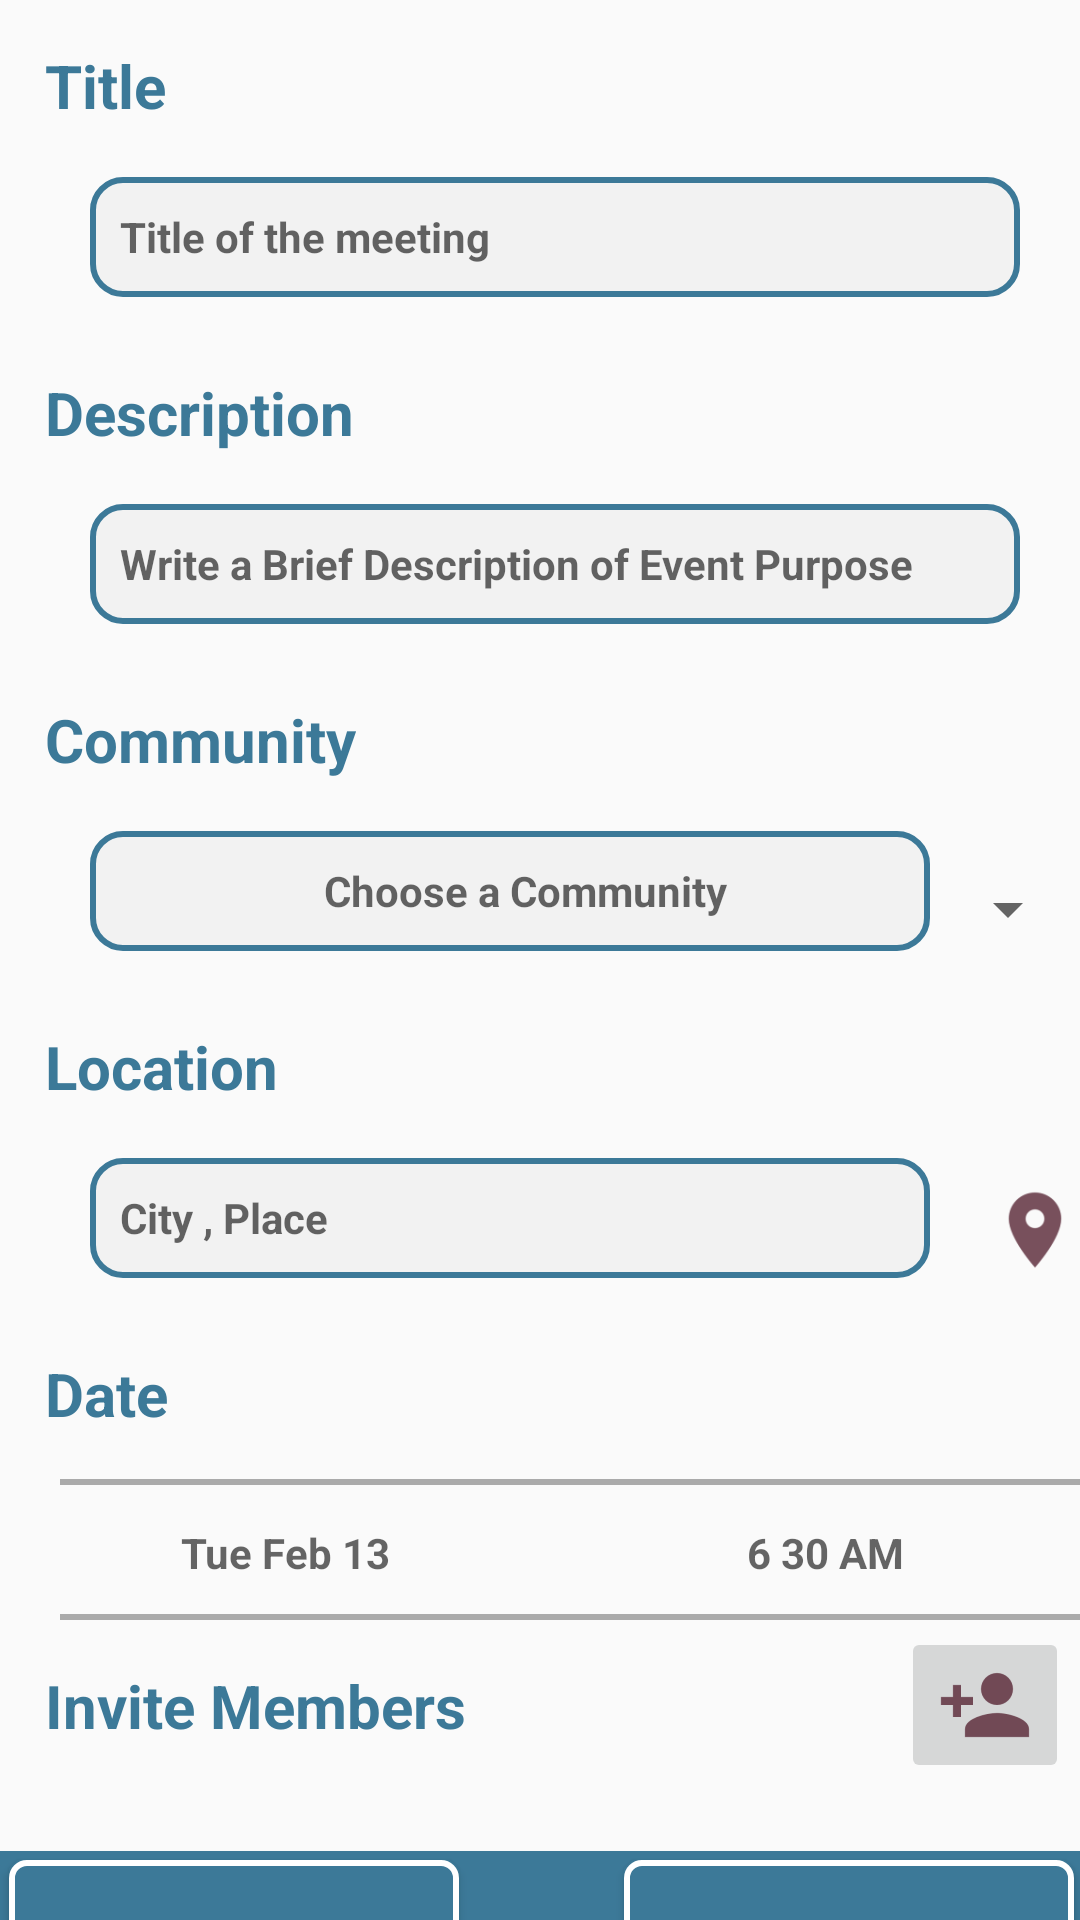

Here is an Android app screen rendered from its layout file. Give the layout XML and the strings, colors and styles it references.
<!-- AndroidManifest.xml: application theme AppTheme -->
<!-- res/layout/activity_create_event.xml -->
<?xml version="1.0" encoding="utf-8"?>
<android.support.constraint.ConstraintLayout xmlns:android="http://schemas.android.com/apk/res/android"
    xmlns:app="http://schemas.android.com/apk/res-auto"
    android:layout_width="match_parent"
    android:layout_height="match_parent"
    app:layout_behavior="@string/appbar_scrolling_view_behavior">


    <android.support.v4.widget.NestedScrollView
        android:layout_width="match_parent"
        android:layout_height="wrap_content">

        <LinearLayout
            android:layout_width="match_parent"
            android:layout_height="match_parent"
            android:orientation="vertical">

            <TextView
                style="@style/EventTextViewStyle"
                android:layout_width="wrap_content"
                android:layout_height="wrap_content"
                android:text="@string/title" />

            <EditText
                android:id="@+id/eventTitleET"
                style="@style/EditTextStyle"
                android:layout_marginEnd="20dp"
                android:layout_marginStart="30dp"
                android:layout_marginTop="2dp"
                android:hint="@string/title_of_the_meeting"
                android:maxLength="25"
                android:maxLines="1" />

            <TextView
                style="@style/EventTextViewStyle"
                android:layout_width="wrap_content"
                android:layout_height="wrap_content"
                android:text="@string/description" />

            <EditText
                android:id="@+id/eventDescriptionET"
                style="@style/EditTextStyle"
                android:layout_marginEnd="20dp"
                android:layout_marginStart="30dp"
                android:layout_marginTop="2dp"
                android:hint="@string/write_a_brief_description_of_event_purpose"
                android:maxLength="50"
                android:maxLines="3" />

            <TextView
                style="@style/EventTextViewStyle"
                android:layout_width="wrap_content"
                android:layout_height="wrap_content"
                android:text="@string/community" />

            <LinearLayout
                android:layout_width="match_parent"
                android:layout_height="wrap_content"
                android:orientation="horizontal">

                <TextView
                    android:id="@+id/event_community_TV"
                    style="@style/EditTextStyle"
                    android:layout_width="280dp"
                    android:layout_marginEnd="10dp"
                    android:layout_marginStart="30dp"
                    android:layout_marginTop="2dp"
                    android:gravity="center"
                    android:hint="@string/choose_a_community"
                    android:maxLength="25"
                    android:maxLines="1" />

                <Spinner
                    android:id="@+id/spinner"
                    android:layout_width="wrap_content"
                    android:layout_height="wrap_content"
                    android:layout_gravity="center"
                    android:layout_marginTop="2dp"
                    android:textAlignment="center"

                    />


            </LinearLayout>

            <TextView
                style="@style/EventTextViewStyle"
                android:layout_width="wrap_content"
                android:layout_height="wrap_content"
                android:text="@string/location" />

            <LinearLayout
                android:layout_width="wrap_content"
                android:layout_height="wrap_content"
                android:orientation="horizontal">

                <EditText
                    android:id="@+id/eventLocationET"
                    style="@style/EditTextStyle"
                    android:layout_width="280dp"
                    android:layout_marginEnd="20dp"
                    android:layout_marginStart="30dp"
                    android:layout_marginTop="2dp"
                    android:hint="@string/city_place"
                    android:maxLength="25"
                    android:maxLines="1" />

                <ImageView
                    android:layout_width="wrap_content"
                    android:layout_height="wrap_content"
                    android:layout_gravity="center"
                    android:src="@drawable/ic_location" />
            </LinearLayout>

            <TextView
                style="@style/EventTextViewStyle"
                android:layout_width="wrap_content"
                android:layout_height="wrap_content"
                android:text="@string/date" />

            <LinearLayout
                android:layout_width="350dp"
                android:layout_height="2dp"
                android:layout_marginBottom="3dp"
                android:layout_marginEnd="20dp"
                android:layout_marginStart="20dp"
                android:background="@android:color/darker_gray" />

            <LinearLayout
                android:layout_width="match_parent"
                android:layout_height="wrap_content"
                android:orientation="horizontal">

                <TextView
                    android:id="@+id/eventAddDateTV"
                    android:layout_width="0dp"
                    android:layout_height="35dp"
                    android:layout_marginEnd="20dp"
                    android:layout_marginStart="30dp"
                    android:layout_marginTop="2dp"
                    android:layout_weight="1"
                    android:gravity="center"
                    android:hint="Tue Feb 13"
                    android:maxLength="25"
                    android:maxLines="1"
                    android:textStyle="bold" />

                <TextView
                    android:id="@+id/eventAddTimeTV"
                    android:layout_width="0dp"
                    android:layout_height="35dp"
                    android:layout_marginEnd="20dp"
                    android:layout_marginStart="30dp"
                    android:layout_marginTop="2dp"
                    android:layout_weight="1"
                    android:gravity="center"
                    android:hint="6 30 AM"
                    android:maxLength="25"
                    android:maxLines="1"
                    android:textStyle="bold" />

            </LinearLayout>

            <LinearLayout
                android:layout_width="350dp"
                android:layout_height="2dp"
                android:layout_marginEnd="20dp"
                android:layout_marginStart="20dp"
                android:layout_marginTop="3dp"
                android:background="@android:color/darker_gray" />

            <LinearLayout
                android:layout_width="400dp"
                android:layout_height="wrap_content"
                android:orientation="horizontal">

                <TextView
                    style="@style/EventTextViewStyle"
                    android:layout_width="wrap_content"
                    android:layout_height="wrap_content"
                    android:text="@string/invite_members" />

                <ImageButton
                    android:id="@+id/eventInviteMembersIB"
                    android:layout_width="wrap_content"
                    android:layout_height="wrap_content"
                    android:layout_gravity="center"
                    android:layout_marginStart="130dp"
                    android:src="@drawable/ic_invite_member" />

            </LinearLayout>

            <android.support.v7.widget.RecyclerView
                android:id="@+id/event_invite_MembersRV"
                android:layout_width="wrap_content"
                android:layout_height="wrap_content"
                android:layout_margin="10dp" />

            <LinearLayout
                android:layout_width="match_parent"
                android:layout_height="wrap_content"
                android:background="@color/colorPrimary"
                android:orientation="horizontal">

                <Button
                    style="@style/ButtonStyle"
                    android:layout_gravity="start|center"
                     android:layout_marginTop="3dp"
                    android:layout_marginStart="3dp"
                    android:layout_marginBottom="3dp"
                    android:text="@string/create" />

                <Button
                    style="@style/ButtonStyle"
                    android:layout_gravity="end|center"
                    android:layout_marginLeft="55dp"
                    android:layout_marginTop="3dp"
                    android:layout_marginBottom="3dp"
                    android:text="@string/cancel" />

            </LinearLayout>
        </LinearLayout>


    </android.support.v4.widget.NestedScrollView>
</android.support.constraint.ConstraintLayout>
<!-- resources referenced by this layout -->
<resources>
  <color name="colorPrimary">#3c7998</color>
  <string name="cancel">cancel</string>
  <string name="choose_a_community">Choose a Community</string>
  <string name="city_place">City , Place</string>
  <string name="community">Community</string>
  <string name="create">create</string>
  <string name="date">Date</string>
  <string name="description">Description</string>
  <string name="invite_members">Invite Members</string>
  <string name="location">Location</string>
  <string name="title">Title</string>
  <string name="title_of_the_meeting">Title of the meeting</string>
  <string name="write_a_brief_description_of_event_purpose">Write a Brief Description of Event Purpose</string>
  <style name="ButtonStyle">
          <item name="android:layout_width">150dp</item>
          <item name="android:layout_height">55dp</item>
          <item name="android:padding">15dp</item>
          <item name="android:layout_gravity">center</item>
          <item name="android:background">@drawable/preesbutton</item>
          <item name="android:textColor">@color/white</item>
          <item name="android:textSize">18sp</item>
  
      </style>
  <style name="EventTextViewStyle">
          <item name="android:textStyle">bold</item>
          <item name="android:textColor">@color/colorPrimary</item>
          <item name="android:layout_margin">10dp</item>
          <item name="android:padding">5dp</item>
          <item name="android:textSize">20dp</item>
  
      </style>
  <style name="AppTheme" parent="Theme.AppCompat.Light.DarkActionBar">
          
          <item name="colorPrimary">@color/colorPrimary</item>
          <item name="colorPrimaryDark">@color/colorPrimaryDark</item>
          <item name="colorAccent">@color/colorAccent</item>
      </style>
  <!-- drawable preesbutton (drawable) -->
  <?xml version="1.0" encoding="utf-8"?>
  
  <selector xmlns:android="http://schemas.android.com/apk/res/android">
      <item android:state_pressed="true"
          android:drawable="@drawable/buttonpressed_bg"/>
      <item android:state_pressed="false"
          android:drawable="@drawable/button_unpressed"/>
  
  </selector>
  <color name="white">@android:color/white</color>
  <color name="colorAccent">#616161</color>
  <!-- drawable textborder (drawable) -->
  <?xml version="1.0" encoding="utf-8"?>
  
  <selector xmlns:android="http://schemas.android.com/apk/res/android">
      <item >
          <shape>
              <solid android:color="#f2f2f2"/>
              <stroke android:width="2dp"
                  android:color="@color/colorPrimary"/>
              <corners
                  android:radius="10dp"/>
          </shape>
  
      </item>
  </selector>
  <color name="colorPrimaryDark">#3c7998</color>
  <!-- drawable buttonpressed_bg (drawable) -->
  <?xml version="1.0" encoding="utf-8"?>
  
  
  
  <shape xmlns:android="http://schemas.android.com/apk/res/android">
  
              <solid android:color="@color/colorAccent"/>
              <stroke
                  android:width="2dp"
                  android:color="@color/white"/>
              <corners android:radius="5dp"/>
          </shape>
  <!-- drawable button_unpressed (drawable) -->
  <?xml version="1.0" encoding="utf-8"?>
  
  <shape xmlns:android="http://schemas.android.com/apk/res/android">
  
          <solid android:color="@color/colorPrimary"/>
          <stroke
              android:width="2dp"
              android:color="@color/white"/>
          <corners android:radius="5dp"/>
      </shape>
</resources>
